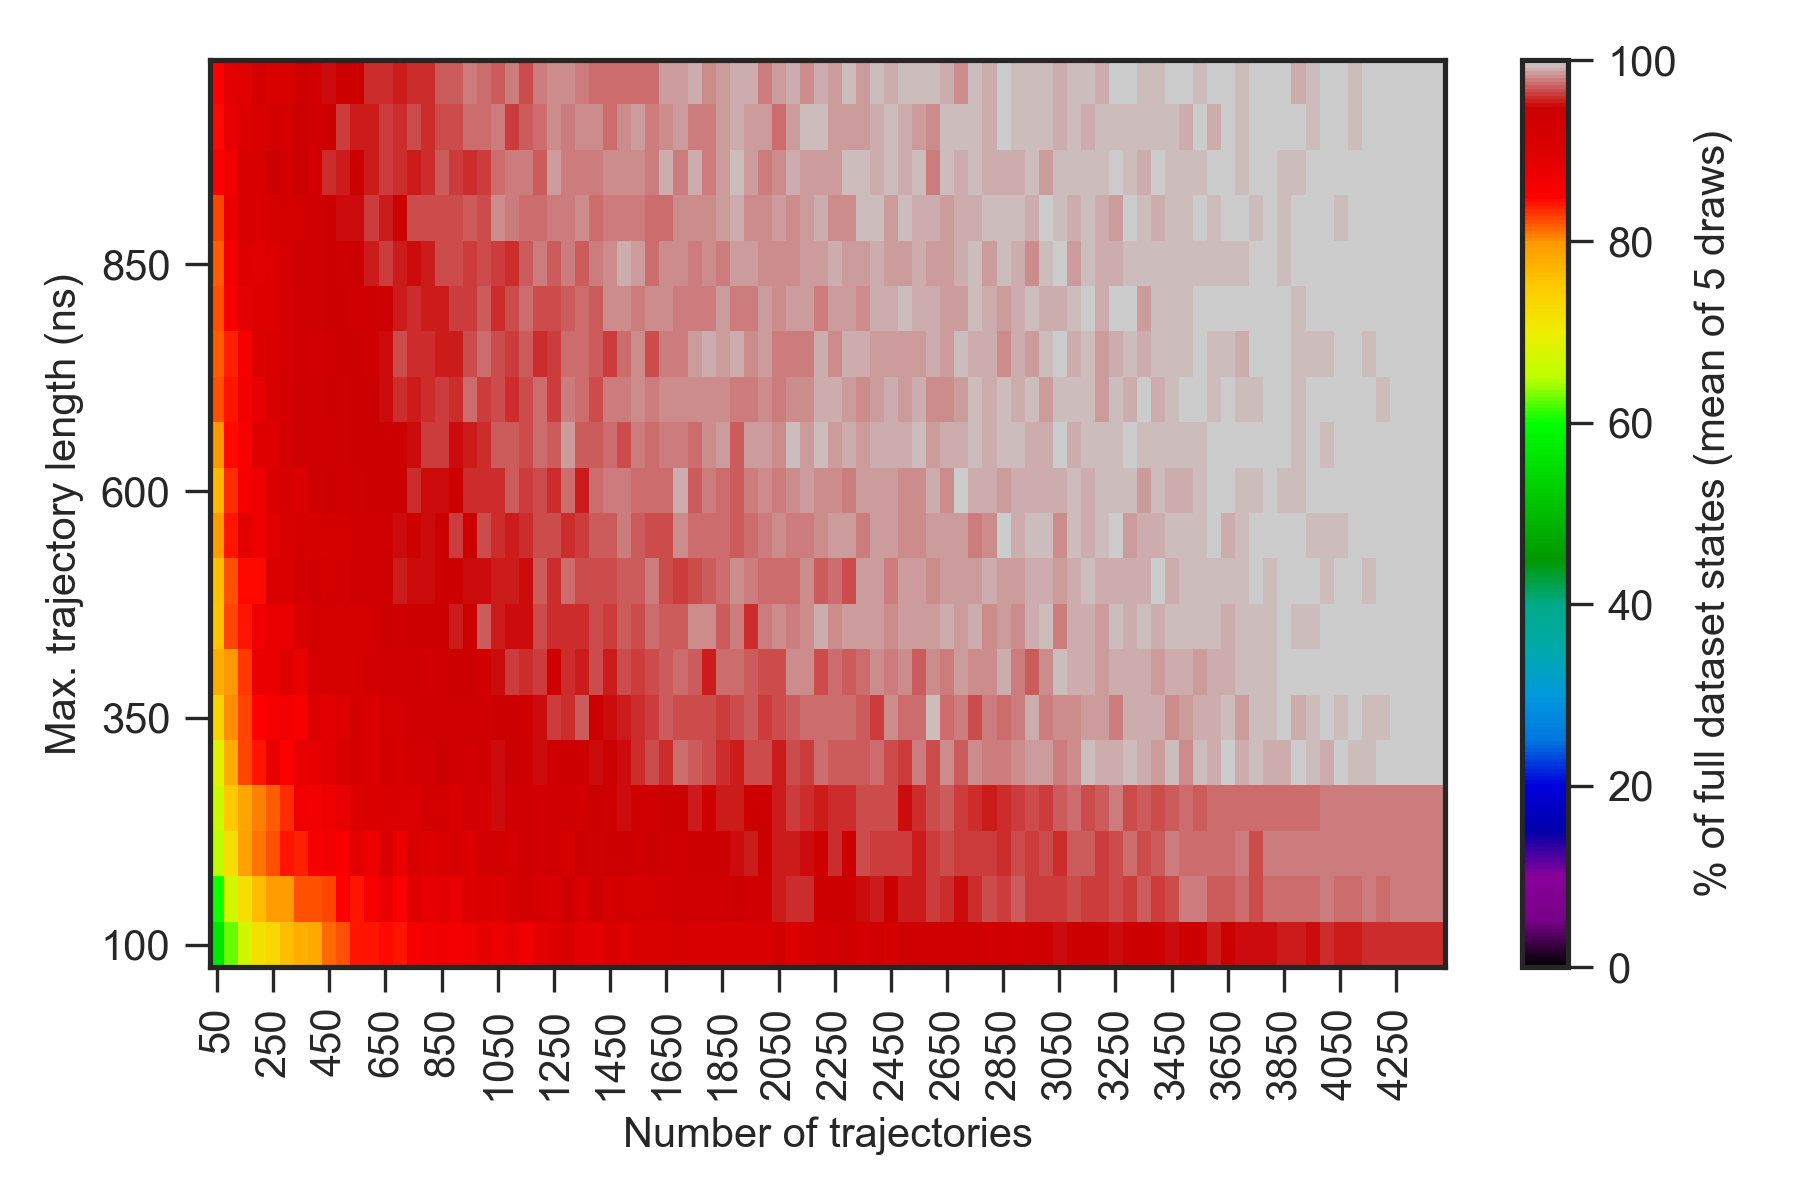

The file beside this chart, header and first rows:
0.000000000000000000e+00, 0.000000000000000000e+00, 0.000000000000000000e+00, 0.000000000000000000e+00, 0.000000000000000000e+00, 0.000000000000000000e+00, 0.000000000000000000e+00, 0.000000000000000000e+00, 0.000000000000000000e+00, 0.000000000000000000e+00, 0.000000000000000000e+00, 0.000000000000000000e+00, 0.000000000000000000e+00, 0.000000000000000000e+00, 0.000000000000000000e+00, 0.000000000000000000e+00, 0.000000000000000000e+00, 0.000000000000000000e+00, 0.000000000000000000e+00, 0.000000000000000000e+00, 0.000000000000000000e+00, 0.000000000000000000e+00, 0.000000000000000000e+00, 0.000000000000000000e+00
0.000000000000000000e+00, 3.420000000000000284e+01, 5.039999999999999858e+01, 5.500000000000000000e+01, 5.820000000000000284e+01, 6.260000000000000142e+01, 6.400000000000000000e+01, 6.600000000000000000e+01, 6.940000000000000568e+01, 7.140000000000000568e+01, 7.200000000000000000e+01, 7.379999999999999716e+01, 7.600000000000000000e+01, 7.679999999999999716e+01, 7.540000000000000568e+01, 7.679999999999999716e+01, 7.700000000000000000e+01, 7.879999999999999716e+01, 8.000000000000000000e+01, 7.700000000000000000e+01, 8.179999999999999716e+01, 7.900000000000000000e+01, 8.040000000000000568e+01, 8.200000000000000000e+01
0.000000000000000000e+00, 4.520000000000000284e+01, 5.660000000000000142e+01, 6.260000000000000142e+01, 6.700000000000000000e+01, 7.220000000000000284e+01, 7.340000000000000568e+01, 7.640000000000000568e+01, 7.800000000000000000e+01, 7.840000000000000568e+01, 8.140000000000000568e+01, 8.220000000000000284e+01, 8.420000000000000284e+01, 8.400000000000000000e+01, 8.459999999999999432e+01, 8.400000000000000000e+01, 8.600000000000000000e+01, 8.640000000000000568e+01, 8.679999999999999716e+01, 8.640000000000000568e+01, 8.679999999999999716e+01, 8.859999999999999432e+01, 8.720000000000000284e+01, 8.840000000000000568e+01
0.000000000000000000e+00, 4.779999999999999716e+01, 6.039999999999999858e+01, 6.700000000000000000e+01, 7.200000000000000000e+01, 7.640000000000000568e+01, 7.940000000000000568e+01, 7.940000000000000568e+01, 8.220000000000000284e+01, 8.220000000000000284e+01, 8.279999999999999716e+01, 8.479999999999999716e+01, 8.400000000000000000e+01, 8.600000000000000000e+01, 8.759999999999999432e+01, 8.540000000000000568e+01, 8.920000000000000284e+01, 8.840000000000000568e+01, 8.900000000000000000e+01, 8.820000000000000284e+01, 9.000000000000000000e+01, 9.059999999999999432e+01, 9.020000000000000284e+01, 9.200000000000000000e+01
0.000000000000000000e+00, 5.279999999999999716e+01, 6.520000000000000284e+01, 7.200000000000000000e+01, 7.900000000000000000e+01, 8.120000000000000284e+01, 8.220000000000000284e+01, 8.400000000000000000e+01, 8.359999999999999432e+01, 8.559999999999999432e+01, 8.640000000000000568e+01, 8.579999999999999716e+01, 8.879999999999999716e+01, 8.740000000000000568e+01, 9.059999999999999432e+01, 8.820000000000000284e+01, 9.120000000000000284e+01, 9.020000000000000284e+01, 9.040000000000000568e+01, 9.179999999999999716e+01, 8.979999999999999716e+01, 9.259999999999999432e+01, 9.259999999999999432e+01, 9.200000000000000000e+01
0.000000000000000000e+00, 5.139999999999999858e+01, 6.659999999999999432e+01, 7.500000000000000000e+01, 7.859999999999999432e+01, 8.059999999999999432e+01, 8.200000000000000000e+01, 8.340000000000000568e+01, 8.679999999999999716e+01, 8.659999999999999432e+01, 8.720000000000000284e+01, 8.820000000000000284e+01, 8.959999999999999432e+01, 9.059999999999999432e+01, 9.140000000000000568e+01, 9.140000000000000568e+01, 9.140000000000000568e+01, 9.259999999999999432e+01, 9.220000000000000284e+01, 9.100000000000000000e+01, 9.279999999999999716e+01, 9.220000000000000284e+01, 9.500000000000000000e+01, 9.300000000000000000e+01
0.000000000000000000e+00, 5.760000000000000142e+01, 6.900000000000000000e+01, 7.800000000000000000e+01, 8.259999999999999432e+01, 8.420000000000000284e+01, 8.800000000000000000e+01, 8.540000000000000568e+01, 8.800000000000000000e+01, 8.859999999999999432e+01, 8.900000000000000000e+01, 9.059999999999999432e+01, 9.179999999999999716e+01, 9.120000000000000284e+01, 9.259999999999999432e+01, 9.159999999999999432e+01, 9.279999999999999716e+01, 9.259999999999999432e+01, 9.420000000000000284e+01, 9.359999999999999432e+01, 9.279999999999999716e+01, 9.320000000000000284e+01, 9.520000000000000284e+01, 9.420000000000000284e+01
0.000000000000000000e+00, 6.060000000000000142e+01, 7.359999999999999432e+01, 8.020000000000000284e+01, 8.259999999999999432e+01, 8.479999999999999716e+01, 8.620000000000000284e+01, 8.659999999999999432e+01, 8.620000000000000284e+01, 9.000000000000000000e+01, 8.920000000000000284e+01, 9.000000000000000000e+01, 9.179999999999999716e+01, 9.120000000000000284e+01, 9.259999999999999432e+01, 9.240000000000000568e+01, 9.340000000000000568e+01, 9.340000000000000568e+01, 9.379999999999999716e+01, 9.379999999999999716e+01, 9.379999999999999716e+01, 9.359999999999999432e+01, 9.420000000000000284e+01, 9.459999999999999432e+01
0.000000000000000000e+00, 5.460000000000000142e+01, 7.800000000000000000e+01, 7.979999999999999716e+01, 8.320000000000000284e+01, 8.779999999999999716e+01, 8.779999999999999716e+01, 8.959999999999999432e+01, 8.800000000000000000e+01, 9.179999999999999716e+01, 9.200000000000000000e+01, 9.200000000000000000e+01, 9.159999999999999432e+01, 9.259999999999999432e+01, 9.359999999999999432e+01, 9.359999999999999432e+01, 9.300000000000000000e+01, 9.259999999999999432e+01, 9.359999999999999432e+01, 9.479999999999999716e+01, 9.440000000000000568e+01, 9.279999999999999716e+01, 9.500000000000000000e+01, 9.620000000000000284e+01
0.000000000000000000e+00, 6.100000000000000000e+01, 7.559999999999999432e+01, 8.279999999999999716e+01, 8.400000000000000000e+01, 8.700000000000000000e+01, 8.779999999999999716e+01, 8.779999999999999716e+01, 9.100000000000000000e+01, 9.200000000000000000e+01, 9.200000000000000000e+01, 9.240000000000000568e+01, 9.179999999999999716e+01, 9.259999999999999432e+01, 9.440000000000000568e+01, 9.340000000000000568e+01, 9.420000000000000284e+01, 9.440000000000000568e+01, 9.459999999999999432e+01, 9.540000000000000568e+01, 9.420000000000000284e+01, 9.700000000000000000e+01, 9.540000000000000568e+01, 9.500000000000000000e+01
0.000000000000000000e+00, 6.100000000000000000e+01, 7.600000000000000000e+01, 8.220000000000000284e+01, 8.459999999999999432e+01, 8.459999999999999432e+01, 9.100000000000000000e+01, 9.059999999999999432e+01, 9.179999999999999716e+01, 9.320000000000000284e+01, 9.220000000000000284e+01, 9.259999999999999432e+01, 9.359999999999999432e+01, 9.340000000000000568e+01, 9.379999999999999716e+01, 9.540000000000000568e+01, 9.520000000000000284e+01, 9.520000000000000284e+01, 9.479999999999999716e+01, 9.459999999999999432e+01, 9.500000000000000000e+01, 9.500000000000000000e+01, 9.559999999999999432e+01, 9.540000000000000568e+01
0.000000000000000000e+00, 6.500000000000000000e+01, 7.959999999999999432e+01, 8.420000000000000284e+01, 8.900000000000000000e+01, 8.740000000000000568e+01, 8.940000000000000568e+01, 9.079999999999999716e+01, 9.240000000000000568e+01, 9.159999999999999432e+01, 9.200000000000000000e+01, 9.220000000000000284e+01, 9.340000000000000568e+01, 9.359999999999999432e+01, 9.400000000000000000e+01, 9.520000000000000284e+01, 9.479999999999999716e+01, 9.520000000000000284e+01, 9.479999999999999716e+01, 9.620000000000000284e+01, 9.459999999999999432e+01, 9.659999999999999432e+01, 9.600000000000000000e+01, 9.540000000000000568e+01
0.000000000000000000e+00, 6.700000000000000000e+01, 7.679999999999999716e+01, 8.340000000000000568e+01, 8.620000000000000284e+01, 8.720000000000000284e+01, 9.059999999999999432e+01, 9.200000000000000000e+01, 9.059999999999999432e+01, 9.359999999999999432e+01, 9.440000000000000568e+01, 9.400000000000000000e+01, 9.379999999999999716e+01, 9.459999999999999432e+01, 9.479999999999999716e+01, 9.459999999999999432e+01, 9.579999999999999716e+01, 9.500000000000000000e+01, 9.520000000000000284e+01, 9.459999999999999432e+01, 9.579999999999999716e+01, 9.600000000000000000e+01, 9.579999999999999716e+01, 9.720000000000000284e+01
0.000000000000000000e+00, 7.000000000000000000e+01, 8.000000000000000000e+01, 8.459999999999999432e+01, 8.600000000000000000e+01, 8.979999999999999716e+01, 8.959999999999999432e+01, 9.259999999999999432e+01, 9.340000000000000568e+01, 9.340000000000000568e+01, 9.379999999999999716e+01, 9.400000000000000000e+01, 9.459999999999999432e+01, 9.440000000000000568e+01, 9.420000000000000284e+01, 9.440000000000000568e+01, 9.500000000000000000e+01, 9.620000000000000284e+01, 9.640000000000000568e+01, 9.520000000000000284e+01, 9.540000000000000568e+01, 9.600000000000000000e+01, 9.700000000000000000e+01, 9.700000000000000000e+01
0.000000000000000000e+00, 6.959999999999999432e+01, 8.240000000000000568e+01, 8.420000000000000284e+01, 8.659999999999999432e+01, 8.859999999999999432e+01, 9.120000000000000284e+01, 9.179999999999999716e+01, 9.400000000000000000e+01, 9.340000000000000568e+01, 9.420000000000000284e+01, 9.400000000000000000e+01, 9.440000000000000568e+01, 9.459999999999999432e+01, 9.520000000000000284e+01, 9.600000000000000000e+01, 9.540000000000000568e+01, 9.579999999999999716e+01, 9.620000000000000284e+01, 9.600000000000000000e+01, 9.759999999999999432e+01, 9.640000000000000568e+01, 9.679999999999999716e+01, 9.600000000000000000e+01
0.000000000000000000e+00, 7.140000000000000568e+01, 8.179999999999999716e+01, 8.359999999999999432e+01, 8.620000000000000284e+01, 9.020000000000000284e+01, 9.040000000000000568e+01, 9.200000000000000000e+01, 9.300000000000000000e+01, 9.279999999999999716e+01, 9.320000000000000284e+01, 9.420000000000000284e+01, 9.479999999999999716e+01, 9.359999999999999432e+01, 9.500000000000000000e+01, 9.659999999999999432e+01, 9.579999999999999716e+01, 9.579999999999999716e+01, 9.559999999999999432e+01, 9.559999999999999432e+01, 9.659999999999999432e+01, 9.759999999999999432e+01, 9.659999999999999432e+01, 9.640000000000000568e+01
0.000000000000000000e+00, 7.079999999999999716e+01, 8.240000000000000568e+01, 8.600000000000000000e+01, 8.900000000000000000e+01, 8.979999999999999716e+01, 8.979999999999999716e+01, 9.179999999999999716e+01, 9.320000000000000284e+01, 9.400000000000000000e+01, 9.440000000000000568e+01, 9.459999999999999432e+01, 9.320000000000000284e+01, 9.400000000000000000e+01, 9.459999999999999432e+01, 9.559999999999999432e+01, 9.579999999999999716e+01, 9.559999999999999432e+01, 9.559999999999999432e+01, 9.620000000000000284e+01, 9.640000000000000568e+01, 9.720000000000000284e+01, 9.600000000000000000e+01, 9.679999999999999716e+01
0.000000000000000000e+00, 7.200000000000000000e+01, 8.179999999999999716e+01, 8.659999999999999432e+01, 9.000000000000000000e+01, 8.940000000000000568e+01, 8.979999999999999716e+01, 9.179999999999999716e+01, 9.400000000000000000e+01, 9.379999999999999716e+01, 9.440000000000000568e+01, 9.400000000000000000e+01, 9.479999999999999716e+01, 9.559999999999999432e+01, 9.620000000000000284e+01, 9.559999999999999432e+01, 9.520000000000000284e+01, 9.540000000000000568e+01, 9.659999999999999432e+01, 9.659999999999999432e+01, 9.620000000000000284e+01, 9.659999999999999432e+01, 9.640000000000000568e+01, 9.600000000000000000e+01
0.000000000000000000e+00, 7.000000000000000000e+01, 8.279999999999999716e+01, 8.779999999999999716e+01, 9.120000000000000284e+01, 9.120000000000000284e+01, 9.179999999999999716e+01, 9.240000000000000568e+01, 9.279999999999999716e+01, 9.359999999999999432e+01, 9.459999999999999432e+01, 9.500000000000000000e+01, 9.500000000000000000e+01, 9.620000000000000284e+01, 9.540000000000000568e+01, 9.479999999999999716e+01, 9.659999999999999432e+01, 9.679999999999999716e+01, 9.659999999999999432e+01, 9.659999999999999432e+01, 9.700000000000000000e+01, 9.679999999999999716e+01, 9.820000000000000284e+01, 9.800000000000000000e+01
0.000000000000000000e+00, 6.959999999999999432e+01, 8.540000000000000568e+01, 8.679999999999999716e+01, 9.120000000000000284e+01, 9.100000000000000000e+01, 9.479999999999999716e+01, 9.279999999999999716e+01, 9.420000000000000284e+01, 9.259999999999999432e+01, 9.600000000000000000e+01, 9.540000000000000568e+01, 9.459999999999999432e+01, 9.540000000000000568e+01, 9.620000000000000284e+01, 9.579999999999999716e+01, 9.540000000000000568e+01, 9.579999999999999716e+01, 9.720000000000000284e+01, 9.640000000000000568e+01, 9.600000000000000000e+01, 9.620000000000000284e+01, 9.740000000000000568e+01, 9.800000000000000000e+01
0.000000000000000000e+00, 7.159999999999999432e+01, 8.440000000000000568e+01, 8.840000000000000568e+01, 9.000000000000000000e+01, 9.079999999999999716e+01, 9.200000000000000000e+01, 9.159999999999999432e+01, 9.420000000000000284e+01, 9.359999999999999432e+01, 9.440000000000000568e+01, 9.620000000000000284e+01, 9.559999999999999432e+01, 9.559999999999999432e+01, 9.620000000000000284e+01, 9.600000000000000000e+01, 9.679999999999999716e+01, 9.600000000000000000e+01, 9.679999999999999716e+01, 9.679999999999999716e+01, 9.740000000000000568e+01, 9.740000000000000568e+01, 9.779999999999999716e+01, 9.620000000000000284e+01
0.000000000000000000e+00, 7.379999999999999716e+01, 8.500000000000000000e+01, 8.900000000000000000e+01, 8.920000000000000284e+01, 9.200000000000000000e+01, 9.100000000000000000e+01, 9.100000000000000000e+01, 9.379999999999999716e+01, 9.259999999999999432e+01, 9.520000000000000284e+01, 9.420000000000000284e+01, 9.479999999999999716e+01, 9.579999999999999716e+01, 9.600000000000000000e+01, 9.559999999999999432e+01, 9.600000000000000000e+01, 9.600000000000000000e+01, 9.700000000000000000e+01, 9.720000000000000284e+01, 9.800000000000000000e+01, 9.759999999999999432e+01, 9.720000000000000284e+01, 9.800000000000000000e+01
